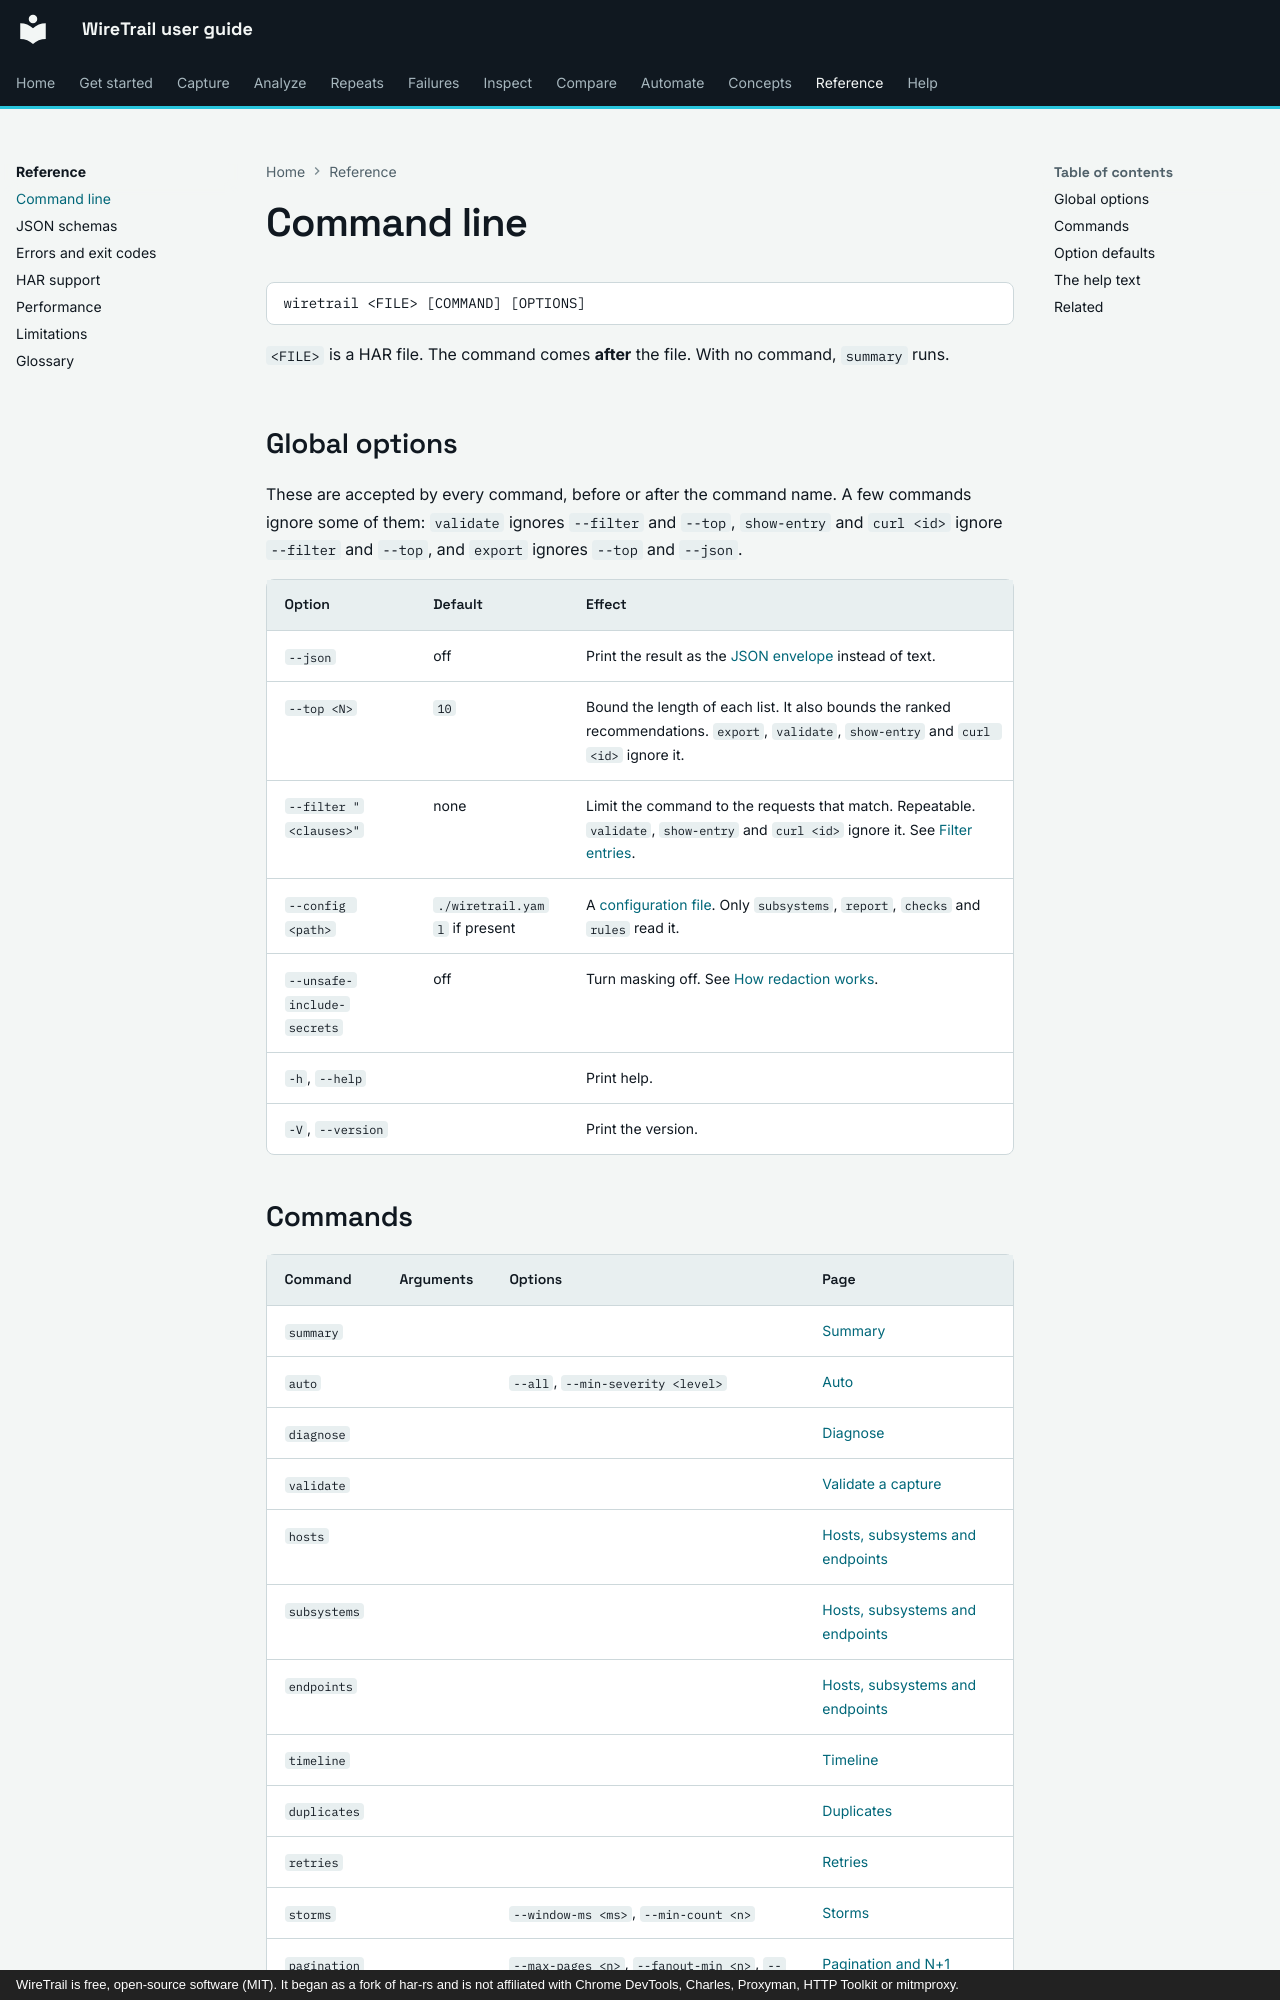

repository: johnneerdael/wiretrail · page: reference/command-line/index.html · generator: mkdocs · copyright: WireTrail is free, open-source software (MIT). It began as a fork of har-rs and is not affiliated with Chrome DevTools, Charles, Proxyman, HTTP Toolkit or mitmproxy.

# Command line

```text
wiretrail <FILE> [COMMAND] [OPTIONS]
```

`<FILE>` is a HAR file. The command comes **after** the file. With no command, `summary` runs.

## Global options

These are accepted by every command, before or after the command name. A few commands ignore some of them: `validate` ignores `--filter` and `--top`, `show-entry` and `curl <id>` ignore `--filter` and `--top`, and `export` ignores `--top` and `--json`.

| Option | Default | Effect |
|---|---|---|
| `--json` | off | Print the result as the [JSON envelope](json-schemas.md) instead of text. |
| `--top <N>` | `10` | Bound the length of each list. It also bounds the ranked recommendations. `export`, `validate`, `show-entry` and `curl <id>` ignore it. |
| `--filter "<clauses>"` | none | Limit the command to the requests that match. Repeatable. `validate`, `show-entry` and `curl <id>` ignore it. See [Filter entries](../analyze/filters.md). |
| `--config <path>` | `./wiretrail.yaml` if present | A [configuration file](../compare/config-file.md). Only `subsystems`, `report`, `checks` and `rules` read it. |
| `--unsafe-include-secrets` | off | Turn masking off. See [How redaction works](../concepts/redaction.md). |
| `-h`, `--help` | | Print help. |
| `-V`, `--version` | | Print the version. |
